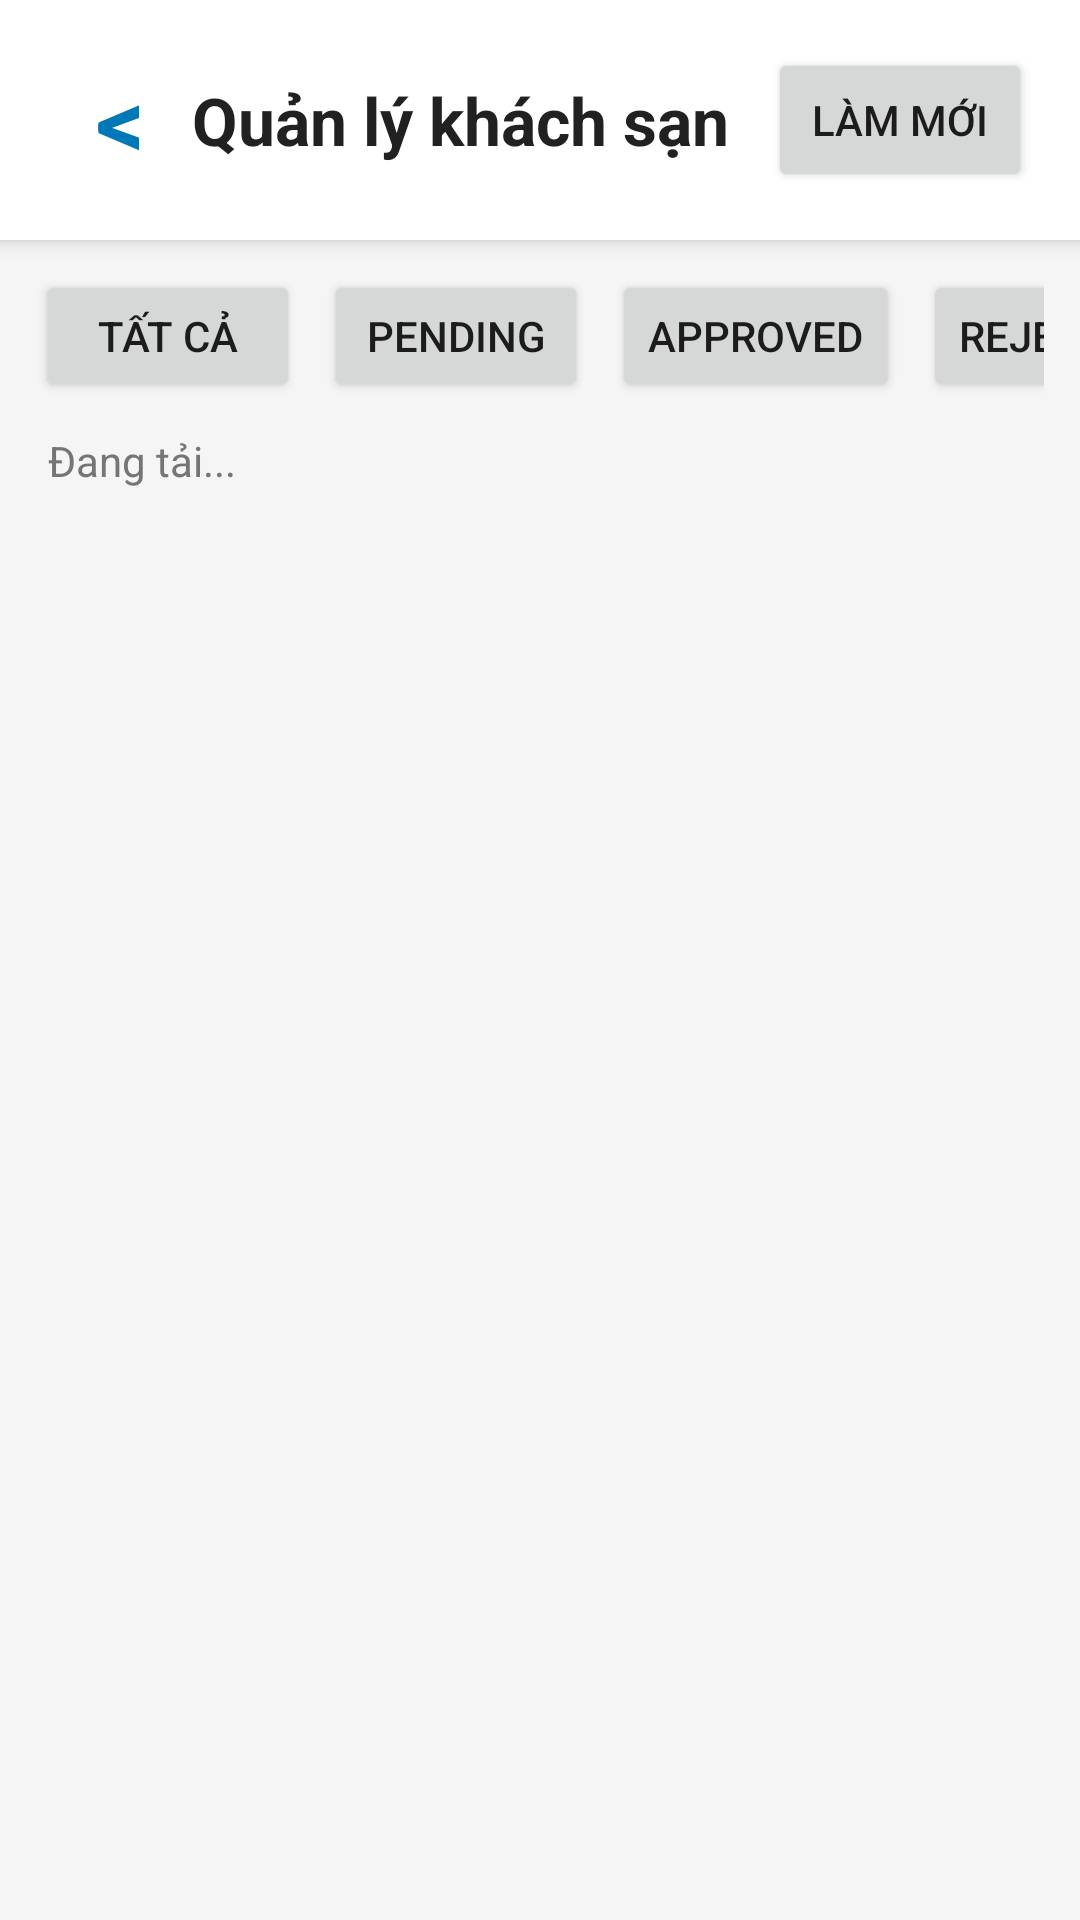

Android layout source for this screen:
<!-- AndroidManifest.xml: application theme Theme.AppCompat.Light.NoActionBar -->
<!-- res/layout/activity_admin_hotel_management.xml -->
<?xml version="1.0" encoding="utf-8"?>
<LinearLayout xmlns:android="http://schemas.android.com/apk/res/android"
    android:layout_width="match_parent"
    android:layout_height="match_parent"
    android:background="@color/background"
    android:orientation="vertical">

    <LinearLayout
        android:layout_width="match_parent"
        android:layout_height="wrap_content"
        android:background="@color/card"
        android:elevation="4dp"
        android:gravity="center_vertical"
        android:orientation="horizontal"
        android:padding="16dp">

        <TextView
            android:id="@+id/buttonBack"
            android:layout_width="48dp"
            android:layout_height="48dp"
            android:gravity="center"
            android:text="&lt;"
            android:textColor="@color/ocean_blue"
            android:textSize="32sp"
            android:textStyle="bold" />

        <TextView
            android:layout_width="0dp"
            android:layout_height="wrap_content"
            android:layout_weight="1"
            android:text="Quản lý khách sạn"
            android:textColor="@color/text_primary"
            android:textSize="22sp"
            android:textStyle="bold" />

        <Button
            android:id="@+id/buttonRefresh"
            android:layout_width="wrap_content"
            android:layout_height="48dp"
            android:text="Làm mới" />
    </LinearLayout>

    <HorizontalScrollView
        android:layout_width="match_parent"
        android:layout_height="wrap_content"
        android:fillViewport="false"
        android:paddingHorizontal="12dp"
        android:paddingVertical="10dp"
        android:scrollbars="none">

        <LinearLayout
            android:layout_width="wrap_content"
            android:layout_height="wrap_content"
            android:orientation="horizontal">

            <Button
                android:id="@+id/filterAll"
                android:layout_width="wrap_content"
                android:layout_height="44dp"
                android:text="Tất cả" />

            <Button
                android:id="@+id/filterPending"
                android:layout_width="wrap_content"
                android:layout_height="44dp"
                android:layout_marginStart="8dp"
                android:text="Pending" />

            <Button
                android:id="@+id/filterApproved"
                android:layout_width="wrap_content"
                android:layout_height="44dp"
                android:layout_marginStart="8dp"
                android:text="Approved" />

            <Button
                android:id="@+id/filterRejected"
                android:layout_width="wrap_content"
                android:layout_height="44dp"
                android:layout_marginStart="8dp"
                android:text="Rejected" />

            <Button
                android:id="@+id/filterInactive"
                android:layout_width="wrap_content"
                android:layout_height="44dp"
                android:layout_marginStart="8dp"
                android:text="Inactive" />
        </LinearLayout>
    </HorizontalScrollView>

    <TextView
        android:id="@+id/textSummary"
        android:layout_width="match_parent"
        android:layout_height="wrap_content"
        android:paddingHorizontal="16dp"
        android:paddingBottom="8dp"
                android:text="Đang tải..."
        android:textColor="@color/text_secondary"
        android:textSize="14sp" />

    <ProgressBar
        android:id="@+id/progressLoading"
        android:layout_width="wrap_content"
        android:layout_height="wrap_content"
        android:layout_gravity="center"
        android:visibility="gone" />

    <androidx.recyclerview.widget.RecyclerView
        android:id="@+id/recyclerHotels"
        android:layout_width="match_parent"
        android:layout_height="0dp"
        android:layout_weight="1"
        android:clipToPadding="false"
        android:padding="12dp" />
</LinearLayout>
<!-- resources referenced by this layout -->
<resources>
  <color name="background">#F5F5F5</color>
  <color name="card">#FFFFFF</color>
  <color name="ocean_blue">#0077b6</color>
  <color name="text_primary">#212121</color>
  <color name="text_secondary">#757575</color>
</resources>
